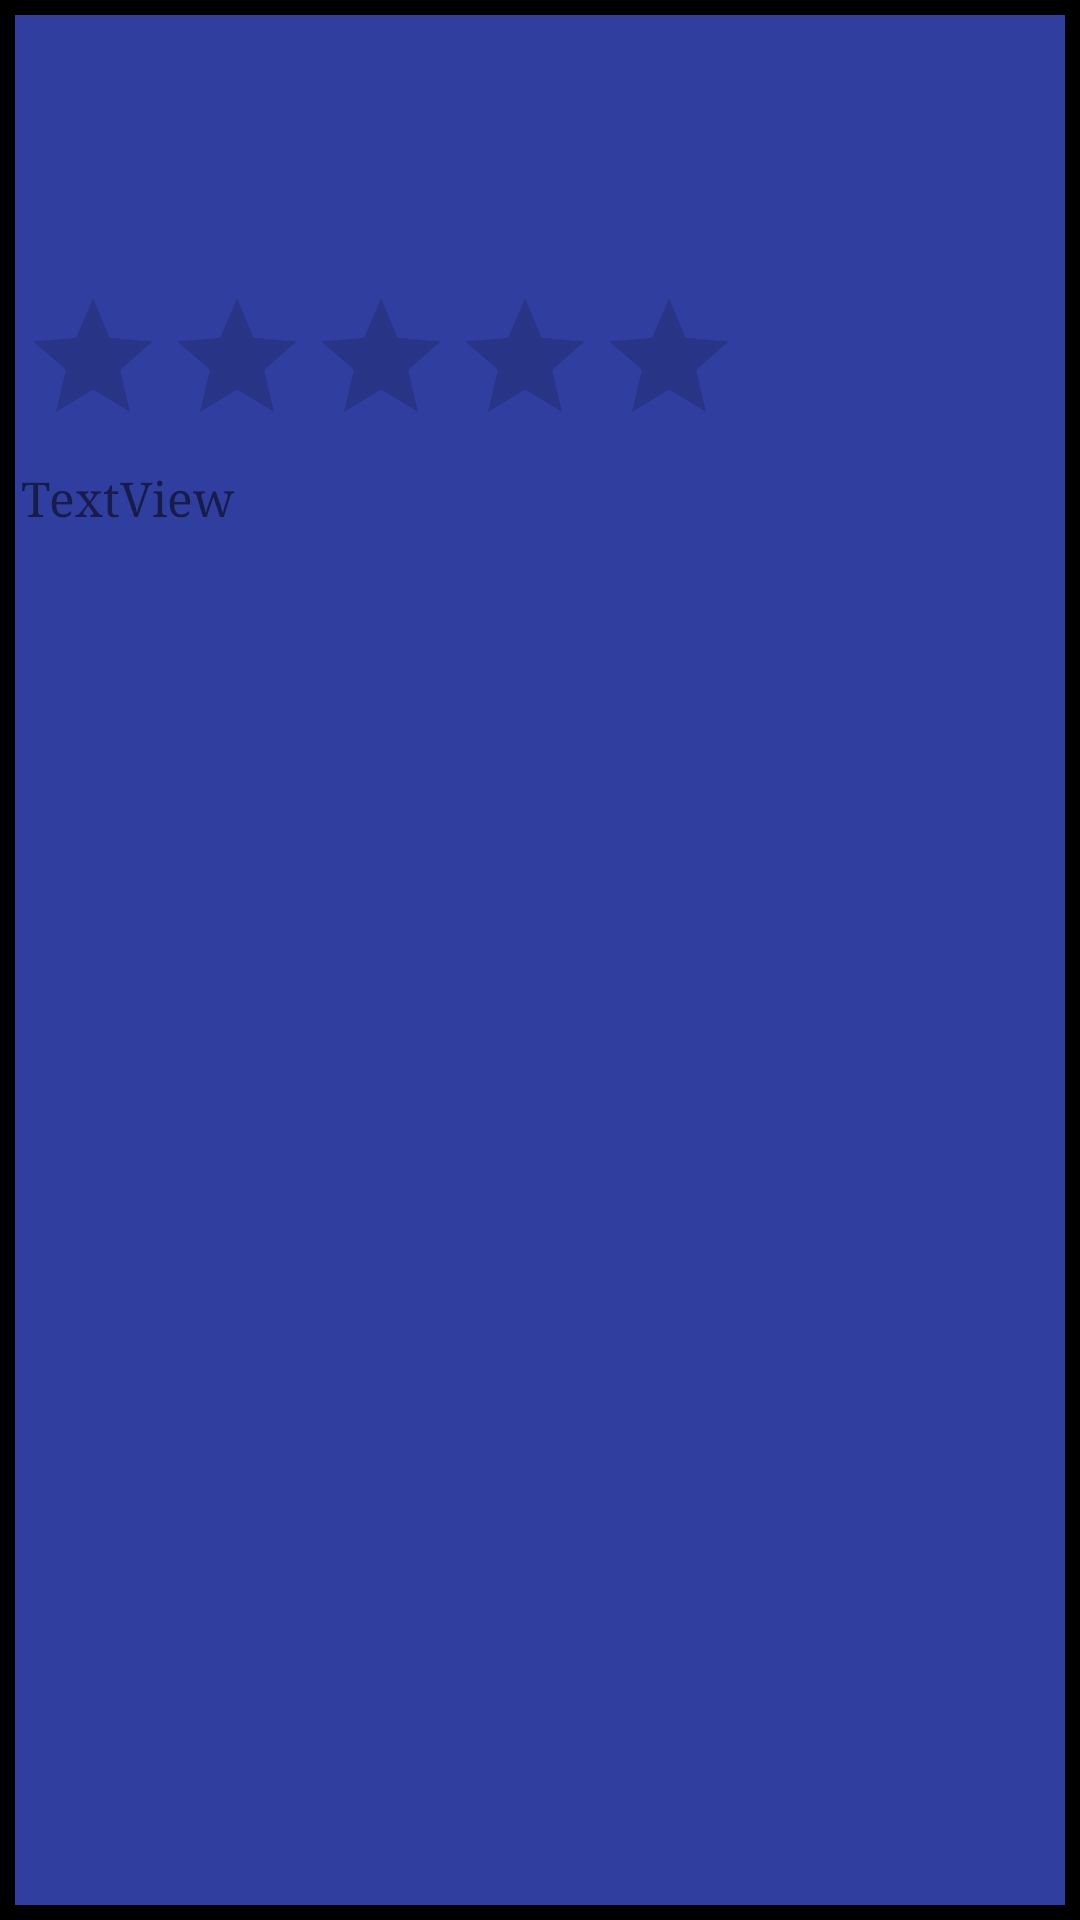

Layout XML and referenced resources for this Android screen:
<!-- AndroidManifest.xml: application theme Theme.NextFlick -->
<!-- res/layout/movie_detail.xml -->
<?xml version="1.0" encoding="utf-8"?>
<LinearLayout xmlns:android="http://schemas.android.com/apk/res/android"
    xmlns:app="http://schemas.android.com/apk/res-auto"
    android:layout_width="match_parent"
    android:layout_height="match_parent"
    xmlns:tools="http://schemas.android.com/tools"
    android:background="@drawable/flixir_background"
    android:orientation="vertical">

    <ImageView
        android:id="@+id/ivMovieTrailer"
        android:layout_width="match_parent"
        android:layout_height="wrap_content"
        android:layout_margin="6dp"
        android:foreground="@android:drawable/ic_media_play"
        android:foregroundGravity="center"
        android:transitionName="trailer"
        tools:srcCompat="@tools:sample/avatars" />

    <TextView
        android:id="@+id/tvTitle"
        android:layout_width="wrap_content"
        android:layout_height="wrap_content"
        android:layout_marginStart="7dp"
        android:layout_marginBottom="3dp"
        android:textAllCaps="true"
        android:textColor="@color/textPrimary"
        android:textSize="@dimen/title_font"
        android:textStyle="bold"
        android:transitionName="title"
        android:typeface="normal"
        tools:text="TextView" />

    <TextView
        android:id="@+id/tvGenre"
        android:layout_width="match_parent"
        android:layout_height="wrap_content"
        android:layout_marginStart="7dp"
        android:layout_marginBottom="3dp"
        android:textColor="@color/textSecondary"
        android:textSize="@dimen/text_font"
        android:textStyle="normal"
        android:typeface="serif"
        tools:text="TextView" />

    <TextView
        android:id="@+id/tvReleaseDate"
        android:layout_marginStart="7dp"
        android:layout_marginBottom="3dp"
        android:layout_width="match_parent"
        android:layout_height="wrap_content"
        android:textSize="@dimen/text_font"
        android:textColor="@color/textSecondary"
        android:textStyle="normal"
        android:typeface="serif"
        tools:text="TextView" />

    <RatingBar
        android:id="@+id/rbMovie"
        android:layout_width="wrap_content"
        android:layout_height="wrap_content"
        android:layout_marginStart="7dp"
        android:layout_marginBottom="3dp"
        android:progressTint="@color/secondary"
        android:numStars="5"
        android:stepSize="0.5" />

    <TextView
        android:id="@+id/tvAdult"
        android:layout_marginStart="7dp"
        android:layout_marginBottom="3dp"
        android:layout_width="match_parent"
        android:layout_height="wrap_content"
        android:textSize="@dimen/text_font"
        android:text="TextView"
        android:textStyle="normal"
        android:typeface="serif"/>

    <TextView
        android:id="@+id/tvDescription"
        android:layout_marginStart="7dp"
        android:layout_marginBottom="6dp"
        android:transitionName="description"
        android:layout_width="match_parent"
        android:layout_height="wrap_content"
        android:textSize="@dimen/text_font"
        android:textColor="@color/textSecondary"
        tools:text="TextView"
        android:textStyle="normal"
        android:typeface="serif"/>
</LinearLayout>
<!-- resources referenced by this layout -->
<resources>
  <color name="secondary">#03A9F4</color>
  <color name="textPrimary">#212121</color>
  <color name="textSecondary">#757575</color>
  <dimen name="text_font">16dp</dimen>
  <dimen name="title_font">24dp</dimen>
  <!-- drawable flixir_background (drawable) -->
  <?xml version="1.0" encoding="utf-8"?>
  <shape xmlns:android="http://schemas.android.com/apk/res/android"
      android:shape="rectangle" >
      <stroke android:width="5dp" android:color="@color/black" />
      <solid android:color="@color/primary"/>
  </shape>
  <style name="Theme.NextFlick" parent="Theme.MaterialComponents.DayNight.DarkActionBar">
          
          <item name="colorPrimary">@color/purple_500</item>
          <item name="colorPrimaryVariant">@color/purple_700</item>
          <item name="colorOnPrimary">@color/white</item>
          
          <item name="colorSecondary">@color/teal_200</item>
          <item name="colorSecondaryVariant">@color/teal_700</item>
          <item name="colorOnSecondary">@color/black</item>
          
          <item name="android:statusBarColor" tools:targetApi="l">?attr/colorPrimaryVariant</item>
          
      </style>
  <color name="black">#FF000000</color>
  <color name="primary">#303F9F</color>
  <color name="purple_500">#FF6200EE</color>
  <color name="purple_700">#FF3700B3</color>
  <color name="white">#FFFFFFFF</color>
  <color name="teal_200">#FF03DAC5</color>
  <color name="teal_700">#FF018786</color>
</resources>
